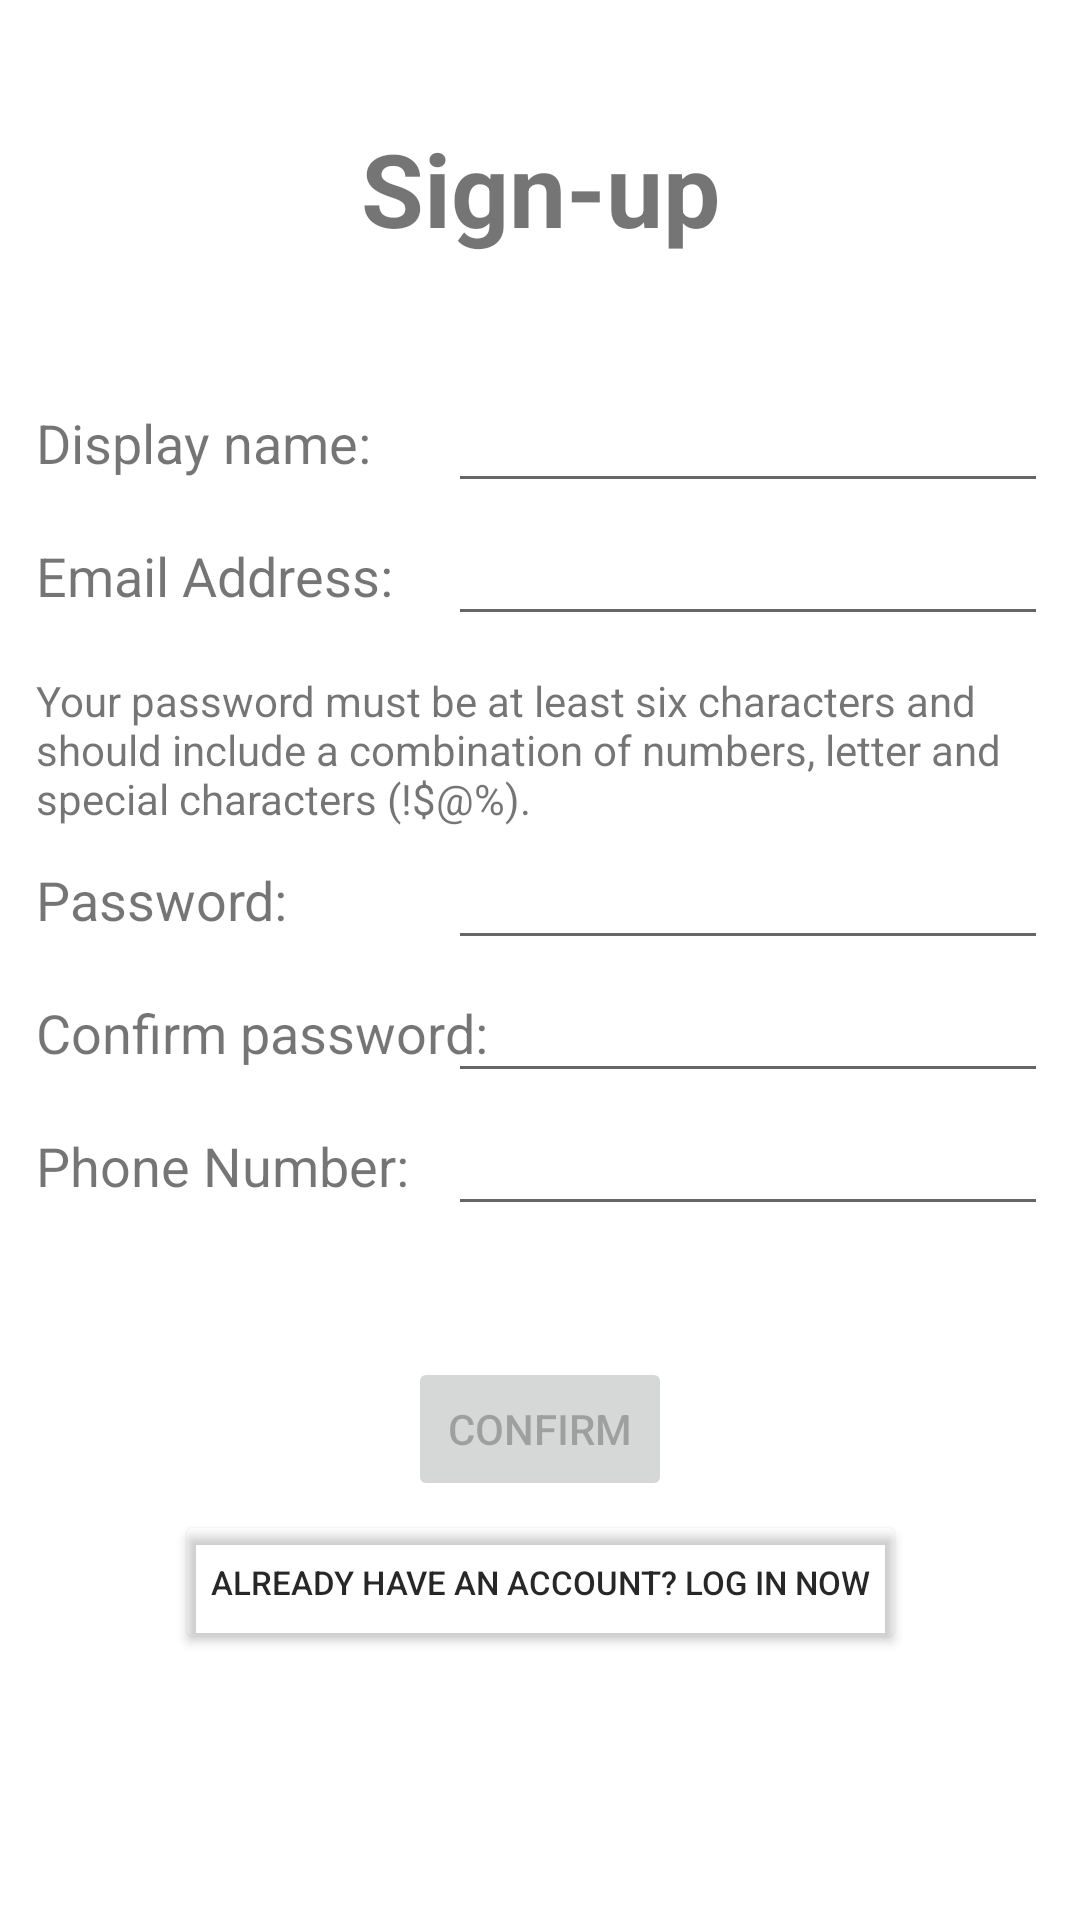

Produce the Android XML layout that renders to this screen, including the resource entries it uses.
<!-- AndroidManifest.xml: application theme Theme.CP3407Assignment -->
<!-- res/layout/fragment_signup.xml -->
<?xml version="1.0" encoding="utf-8"?>
<layout xmlns:android="http://schemas.android.com/apk/res/android"
    xmlns:app="http://schemas.android.com/apk/res-auto">

    <data>

    </data>

    <androidx.constraintlayout.widget.ConstraintLayout
        android:layout_width="match_parent"
        android:layout_height="match_parent">

        <com.google.android.material.textfield.TextInputEditText
            android:id="@+id/phoneNumberInput"
            android:layout_width="200dp"
            android:layout_height="40dp"
            android:inputType="phone"
            android:textSize="15sp"
            app:layout_constraintBottom_toBottomOf="@+id/phoneNumberText"
            app:layout_constraintStart_toStartOf="@+id/confirmPassword"
            app:layout_constraintTop_toTopOf="@+id/phoneNumberText" />

        <TextView
            android:id="@+id/signInHeading"
            android:layout_width="wrap_content"
            android:layout_height="wrap_content"
            android:layout_marginTop="40dp"
            android:text="@string/sign_in"
            android:textSize="34sp"
            android:textStyle="bold"
            app:layout_constraintEnd_toEndOf="parent"
            app:layout_constraintStart_toStartOf="parent"
            app:layout_constraintTop_toTopOf="parent" />

        <TextView
            android:id="@+id/userNameText"
            android:layout_width="wrap_content"
            android:layout_height="wrap_content"
            android:layout_marginStart="12dp"
            android:layout_marginTop="50dp"
            android:text="@string/display_name"
            android:textSize="18sp"
            app:layout_constraintStart_toStartOf="parent"
            app:layout_constraintTop_toBottomOf="@+id/signInHeading" />

        <TextView
            android:id="@+id/passwordText"
            android:layout_width="wrap_content"
            android:layout_height="wrap_content"

            android:text="@string/password"
            android:textSize="18sp"
            app:layout_constraintStart_toStartOf="@+id/emailText"
            app:layout_constraintTop_toBottomOf="@+id/password_rules" />

        <TextView
            android:id="@+id/emailText"
            android:layout_width="wrap_content"
            android:layout_height="wrap_content"
            android:layout_marginTop="20dp"
            android:text="@string/email_address"
            android:textSize="18sp"
            app:layout_constraintStart_toStartOf="@+id/userNameText"
            app:layout_constraintTop_toBottomOf="@+id/userNameText" />

        <TextView
            android:id="@+id/confirmEmailText"
            android:layout_width="wrap_content"
            android:layout_height="wrap_content"
            android:layout_marginTop="20dp"
            android:text="@string/confirm_password"
            android:textSize="18sp"
            app:layout_constraintStart_toStartOf="@+id/passwordText"
            app:layout_constraintTop_toBottomOf="@+id/passwordText" />

        <TextView
            android:id="@+id/phoneNumberText"
            android:layout_width="wrap_content"
            android:layout_height="wrap_content"
            android:layout_marginTop="20dp"
            android:text="@string/phone_number"
            android:textSize="18sp"
            app:layout_constraintStart_toStartOf="@+id/passwordText"
            app:layout_constraintTop_toBottomOf="@+id/confirmEmailText" />

        <Button
            android:id="@+id/confirmButton"
            android:layout_width="wrap_content"
            android:layout_height="wrap_content"
            android:layout_marginTop="100dp"
            android:layout_marginBottom="3dp"
            android:enabled="false"
            android:text="@string/confirm"
            app:layout_constraintBottom_toTopOf="@+id/returnToLoginButton"
            app:layout_constraintEnd_toEndOf="parent"
            app:layout_constraintStart_toStartOf="parent"
            app:layout_constraintTop_toBottomOf="@+id/phoneNumberInput" />

        <Button
            android:id="@+id/returnToLoginButton"
            android:layout_width="wrap_content"
            android:layout_height="wrap_content"
            android:layout_marginBottom="145dp"
            android:text="@string/already_have_an_account_log_in_now"
            android:textColor="#D8000000"
            android:textSize="11sp"
            app:backgroundTint="#00FFFFFF"
            app:layout_constraintBottom_toBottomOf="parent"
            app:layout_constraintEnd_toEndOf="parent"
            app:layout_constraintStart_toStartOf="parent"
            app:layout_constraintTop_toBottomOf="@+id/confirmButton" />

        <com.google.android.material.textfield.TextInputEditText
            android:id="@+id/userNameInput"
            android:layout_width="200dp"
            android:layout_height="40dp"
            android:contentDescription="@string/enter_username"
            android:inputType="text"
            android:textSize="12sp"
            app:layout_constraintBottom_toBottomOf="@+id/userNameText"
            app:layout_constraintStart_toStartOf="@+id/confirmPassword"
            app:layout_constraintTop_toTopOf="@+id/userNameText" />

        <com.google.android.material.textfield.TextInputEditText
            android:id="@+id/confirmPassword"
            android:layout_width="200dp"
            android:layout_height="40dp"
            android:layout_marginStart="15dp"
            android:contentDescription="@string/enter_username"
            android:inputType="textPassword"
            android:textSize="12sp"
            app:layout_constraintBottom_toBottomOf="@+id/confirmEmailText"
            app:layout_constraintEnd_toEndOf="parent"
            app:layout_constraintStart_toEndOf="@+id/userNameText"
            app:layout_constraintTop_toTopOf="@+id/confirmEmailText" />

        <com.google.android.material.textfield.TextInputEditText
            android:id="@+id/passwordInput"
            android:layout_width="200dp"
            android:layout_height="40dp"
            android:contentDescription="@string/enter_password"
            android:inputType="textPassword"
            android:textSize="12sp"
            app:layout_constraintBottom_toBottomOf="@+id/passwordText"
            app:layout_constraintStart_toStartOf="@+id/confirmPassword"
            app:layout_constraintTop_toTopOf="@+id/passwordText" />

        <com.google.android.material.textfield.TextInputEditText
            android:id="@+id/emailInput"
            android:layout_width="200dp"
            android:layout_height="40dp"
            android:contentDescription="@string/enter_email_address"
            android:inputType="textEmailAddress"
            android:textSize="12sp"
            app:layout_constraintBottom_toBottomOf="@+id/emailText"
            app:layout_constraintStart_toStartOf="@+id/confirmPassword"
            app:layout_constraintTop_toTopOf="@+id/emailText" />

        <TextView
            android:id="@+id/password_rules"
            android:layout_width="wrap_content"
            android:layout_height="wrap_content"
            android:padding="12dp"
            android:text="@string/password_rules"
            app:layout_constraintStart_toStartOf="parent"
            app:layout_constraintTop_toBottomOf="@+id/emailInput" />
    </androidx.constraintlayout.widget.ConstraintLayout>
</layout>
<!-- resources referenced by this layout -->
<resources>
  <string name="already_have_an_account_log_in_now">Already have an account? Log in now</string>
  <string name="confirm">Confirm</string>
  <string name="confirm_password">Confirm password:</string>
  <string name="display_name">Display name:</string>
  <string name="email_address">Email Address:</string>
  <string name="enter_email_address">Enter Email Address</string>
  <string name="enter_password">Enter Password</string>
  <string name="enter_username">Enter Username</string>
  <string name="password">Password:</string>
  <string name="password_rules">Your password must be at least six characters and should include a combination of numbers, letter and special characters (!$@%).</string>
  <string name="phone_number">Phone Number:</string>
  <string name="sign_in">Sign-up</string>
  <style name="Theme.CP3407Assignment" parent="Theme.MaterialComponents.DayNight.DarkActionBar">
          
          <item name="android:statusBarColor">?attr/colorPrimaryVariant</item>
          
      </style>
</resources>
